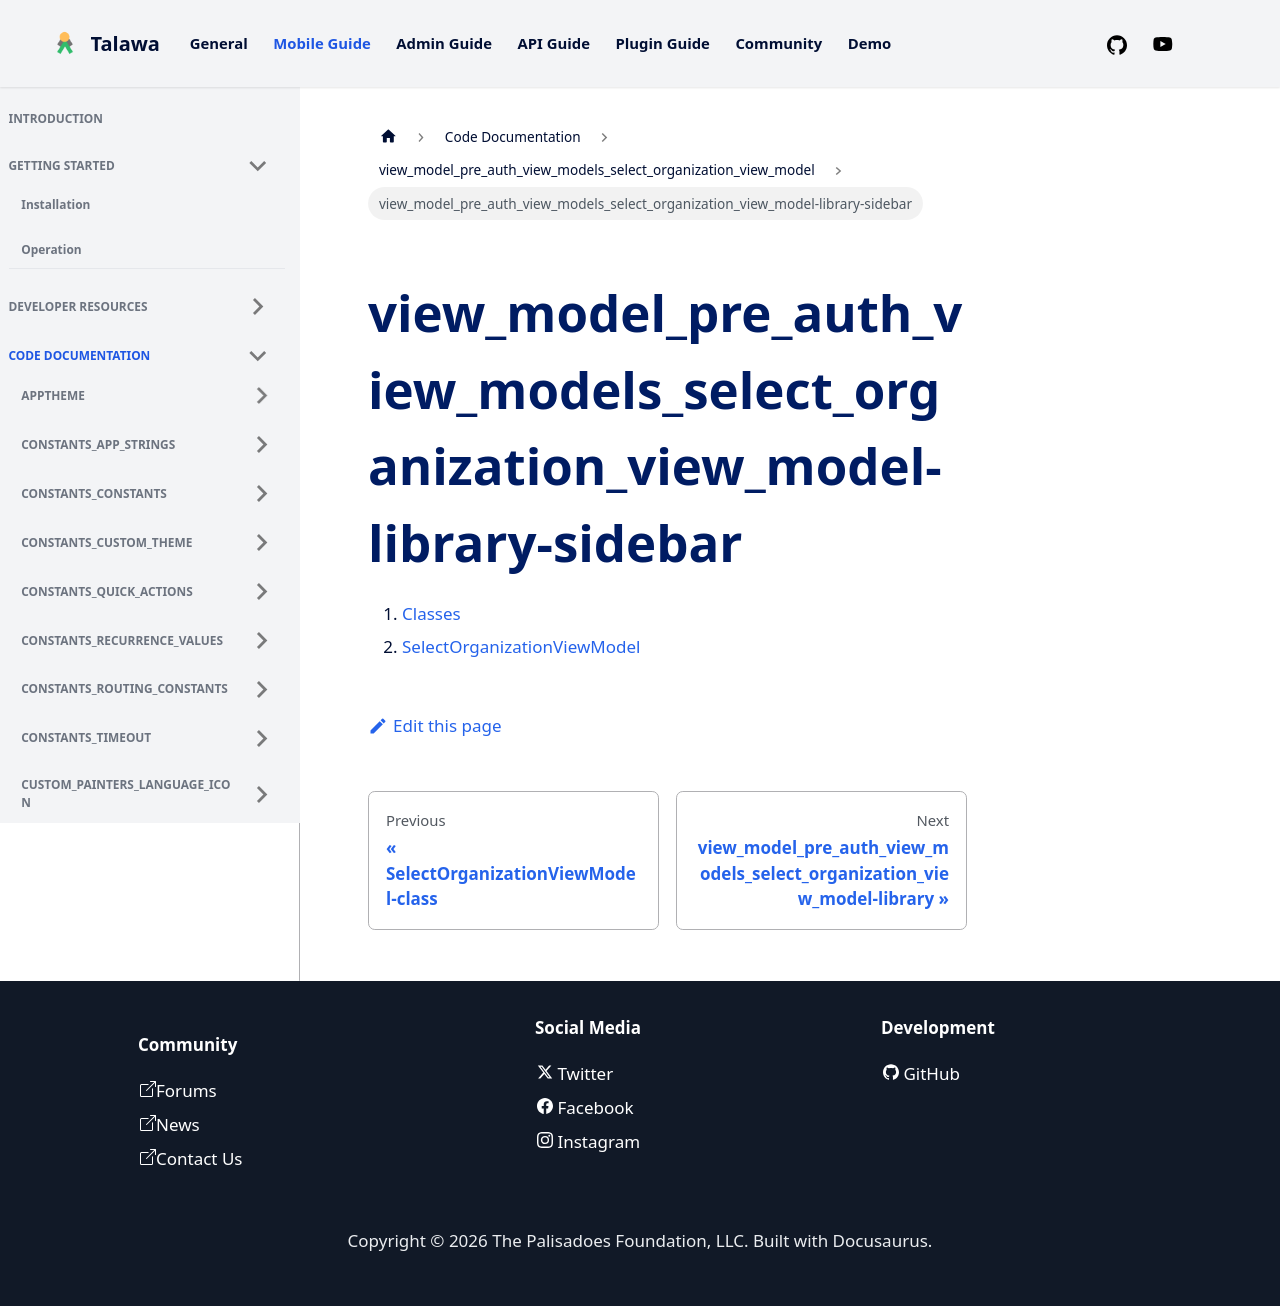

repository: PalisadoesFoundation/talawa · page: docs/auto-docs/view_model_pre_auth_view_models_select_organization_view_model/view_model_pre_auth_view_models_select_organization_view_model-library-sidebar/index.html · generator: docusaurus

1.  [Classes](./#classes)
2.  [SelectOrganizationViewModel](./SelectOrganizationViewModel-class.md)
